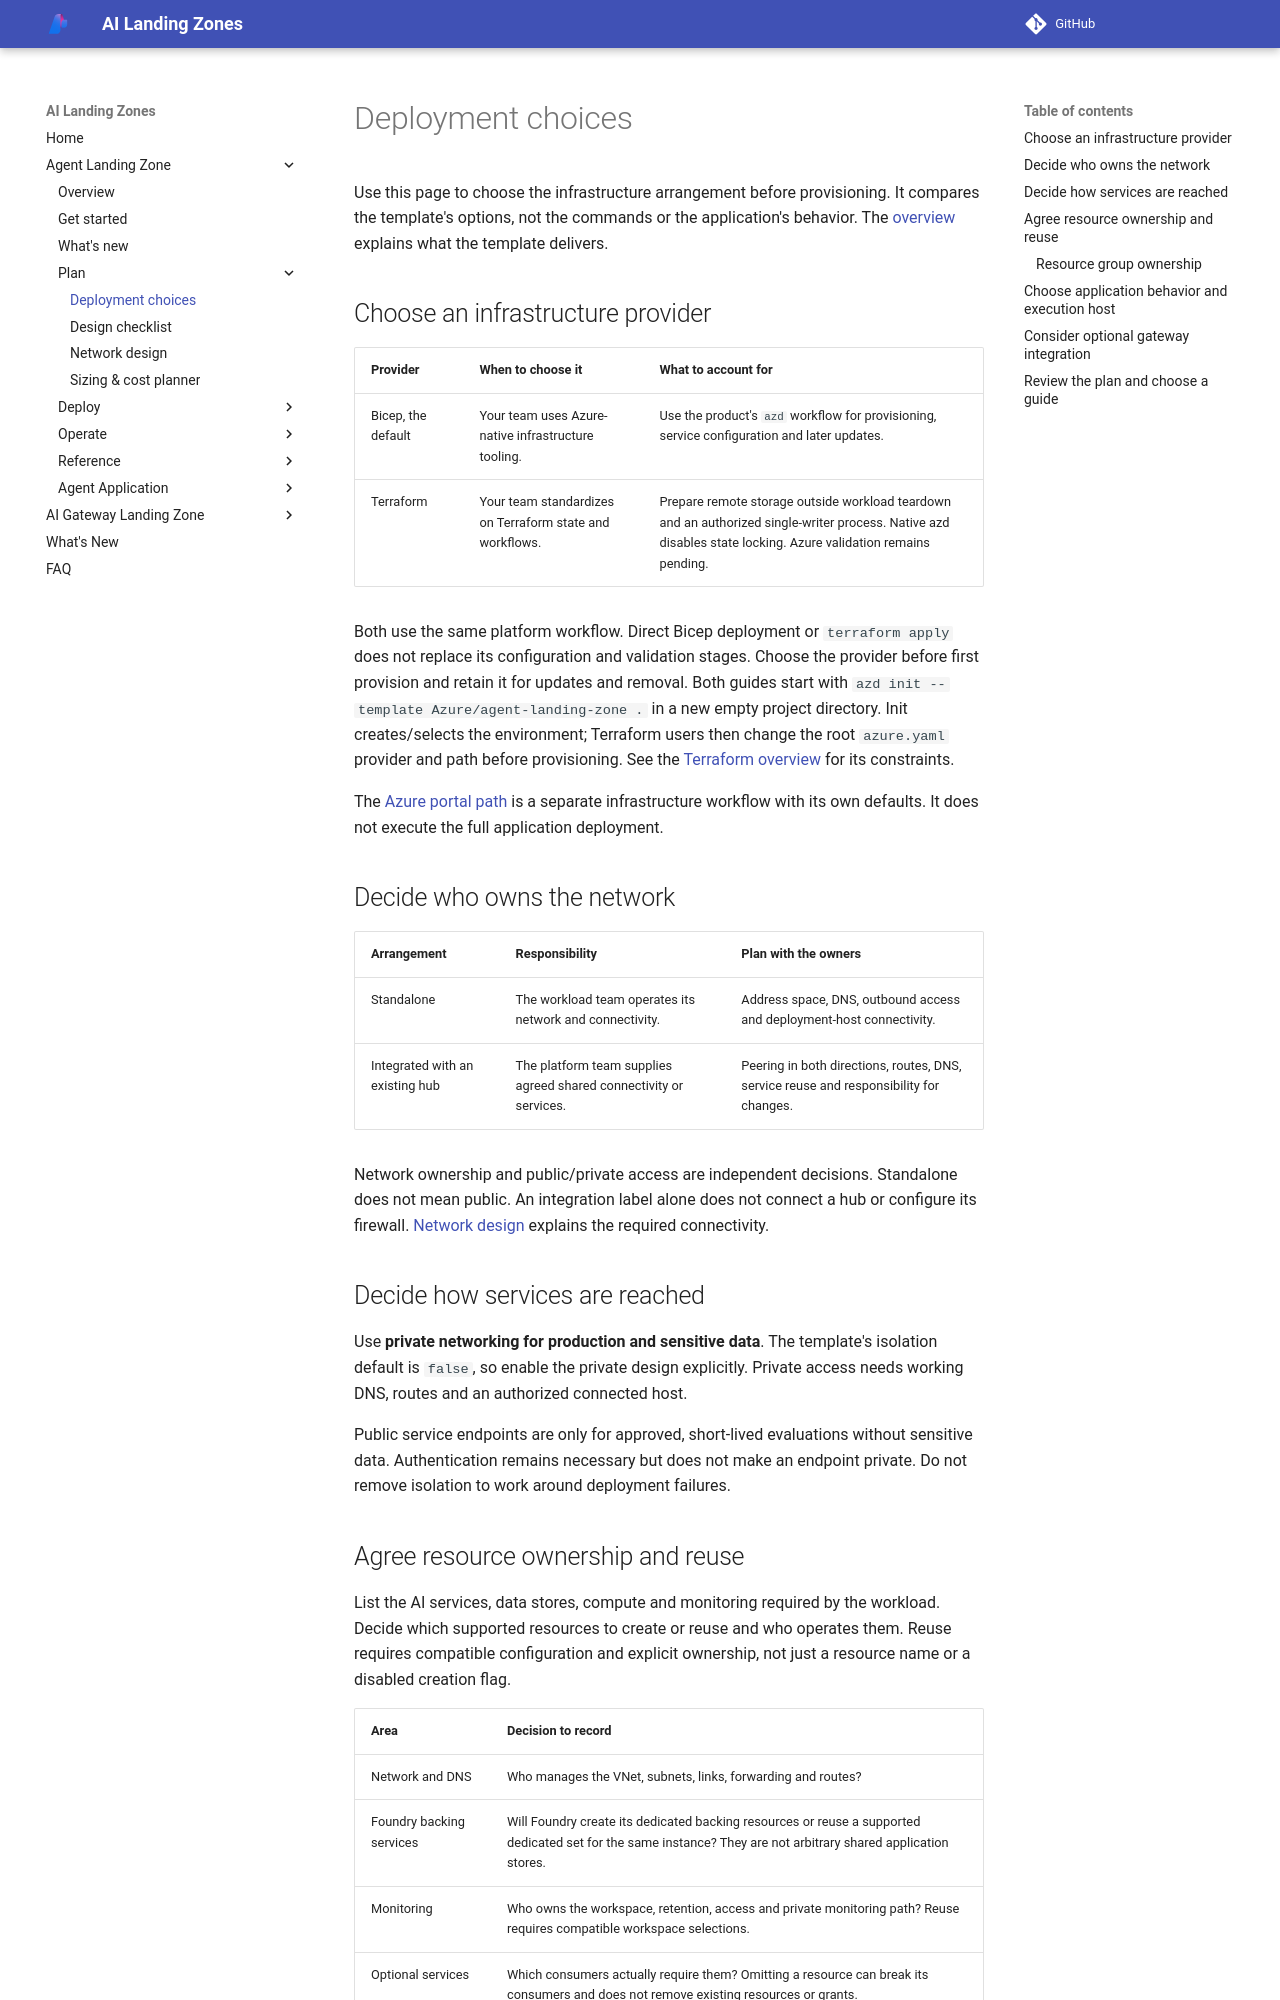

repository: lazyhacker6/triage-azure-v0c80bd9-b92d14 · page: agent-landing-zone/planning/index.html · generator: mkdocs

# Deployment choices

Use this page to choose the infrastructure arrangement before provisioning.
It compares the template's options, not the commands or the application's
behavior. The [overview](index.md) explains what the template delivers.

## Choose an infrastructure provider

<span id="deployment-tooling"></span>
<span id="choose-the-deployment-tool"></span>

| Provider | When to choose it | What to account for |
| --- | --- | --- |
| Bicep, the default | Your team uses Azure-native infrastructure tooling. | Use the product's `azd` workflow for provisioning, service configuration and later updates. |
| Terraform | Your team standardizes on Terraform state and workflows. | Prepare remote storage outside workload teardown and an authorized single-writer process. Native azd disables state locking. Azure validation remains pending. |

Both use the same platform workflow. Direct Bicep deployment or
`terraform apply` does not replace its configuration and validation stages.
Choose the provider before first provision and retain it for updates and removal.
Both guides start with `azd init --template Azure/agent-landing-zone .` in a
new empty project directory. Init creates/selects the environment; Terraform
users then change the root `azure.yaml` provider and path before provisioning.
See the [Terraform overview](terraform.md) for its constraints.

The [Azure portal path](portal.md) is a separate infrastructure workflow with
its own defaults. It does not execute the full application deployment.

<span id="network-and-gateway-design"></span>
<span id="choose-the-network-and-gateway-shape"></span>

## Decide who owns the network

| Arrangement | Responsibility | Plan with the owners |
| --- | --- | --- |
| Standalone | The workload team operates its network and connectivity. | Address space, DNS, outbound access and deployment-host connectivity. |
| Integrated with an existing hub | The platform team supplies agreed shared connectivity or services. | Peering in both directions, routes, DNS, service reuse and responsibility for changes. |

Network ownership and public/private access are independent decisions.
Standalone does not mean public. An integration label alone does not connect
a hub or configure its firewall. [Network design](network-isolation.md)
explains the required connectivity.

## Decide how services are reached

Use **private networking for production and sensitive data**. The template's
isolation default is `false`, so enable the private design explicitly.
Private access needs working DNS, routes and an authorized connected host.

Public service endpoints are only for approved, short-lived evaluations
without sensitive data. Authentication remains necessary but does not make
an endpoint private. Do not remove isolation to work around deployment failures.

## Agree resource ownership and reuse

<span id="resource-selection-and-reuse"></span>
<span id="select-reuse-or-omit-resources"></span>

List the AI services, data stores, compute and monitoring required by the
workload. Decide which supported resources to create or reuse and who
operates them. Reuse requires compatible configuration and explicit ownership,
not just a resource name or a disabled creation flag.

| Area | Decision to record |
| --- | --- |
| Network and DNS | Who manages the VNet, subnets, links, forwarding and routes? |
| Foundry backing services | Will Foundry create its dedicated backing resources or reuse a supported dedicated set for the same instance? They are not arbitrary shared application stores. |
| Monitoring | Who owns the workspace, retention, access and private monitoring path? Reuse requires compatible workspace selections. |
| Optional services | Which consumers actually require them? Omitting a resource can break its consumers and does not remove existing resources or grants. |
